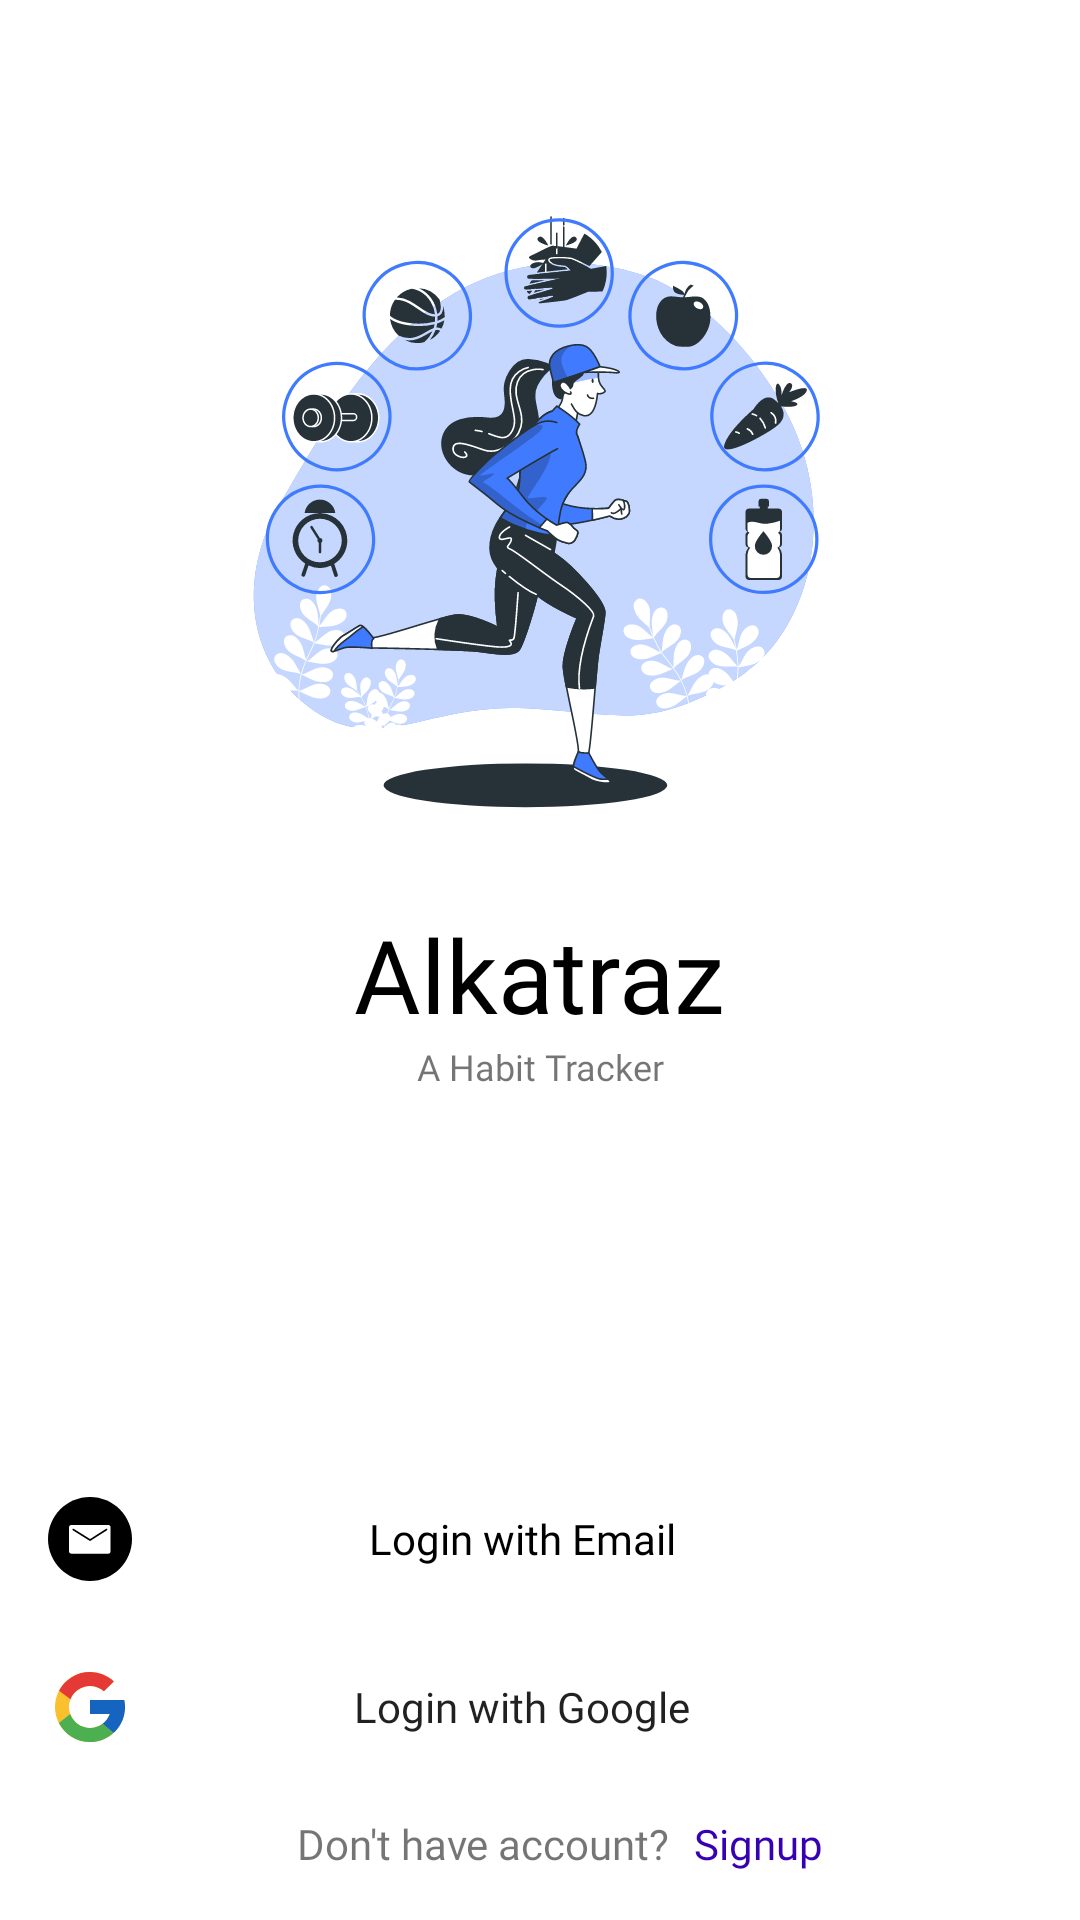

Produce the Android XML layout that renders to this screen, including the resource entries it uses.
<!-- AndroidManifest.xml: application theme Theme.Harpic -->
<!-- res/layout/fragment_start.xml -->
<?xml version="1.0" encoding="utf-8"?>
<androidx.constraintlayout.widget.ConstraintLayout xmlns:android="http://schemas.android.com/apk/res/android"
    xmlns:app="http://schemas.android.com/apk/res-auto"
    xmlns:tools="http://schemas.android.com/tools"
    android:layout_width="match_parent"
    android:layout_height="match_parent"
    tools:context=".ui.user.start.StartFragment">


    <ImageView
        android:id="@+id/imageView3"
        android:layout_width="270dp"
        android:layout_height="270dp"
        android:layout_marginTop="32dp"
        android:src="@drawable/ic_healthy_habit_bro"
        app:layout_constraintEnd_toEndOf="parent"
        app:layout_constraintStart_toStartOf="parent"
        app:layout_constraintTop_toTopOf="parent" />

    <TextView
        android:id="@+id/txtAppName"
        android:layout_width="wrap_content"
        android:layout_height="wrap_content"
        android:fontFamily="@font/poppins_medium"
        android:text="Alkatraz"
        android:textColor="@color/black"
        android:textSize="34dp"
        app:layout_constraintEnd_toEndOf="parent"
        app:layout_constraintStart_toStartOf="parent"
        app:layout_constraintTop_toBottomOf="@+id/imageView3" />

    <TextView
        android:id="@+id/txtAppDesc"
        android:layout_width="wrap_content"
        android:layout_height="wrap_content"
        android:fontFamily="@font/poppins_light"
        android:text="A Habit Tracker"
        android:textSize="12dp"
        app:layout_constraintEnd_toEndOf="parent"
        app:layout_constraintStart_toStartOf="parent"
        app:layout_constraintTop_toBottomOf="@+id/txtAppName" />

    <Button
        android:id="@+id/btnEmailLogin"
        style="@style/Widget.MaterialComponents.FloatingActionButton"
        android:layout_width="0dp"
        android:layout_height="wrap_content"
        android:fontFamily="@font/poppins_medium"
        android:textColor="@color/black"
        android:backgroundTint="@color/white"
        android:drawableLeft="@drawable/ic_email"
        android:text="Login with Email"
        app:layout_constraintBottom_toTopOf="@+id/btnGoogleSignin"
        android:paddingTop="14dp"
        android:paddingBottom="14dp"
        android:paddingEnd="40dp"
        app:layout_constraintEnd_toEndOf="@+id/btnGoogleSignin"
        app:layout_constraintStart_toStartOf="@+id/btnGoogleSignin" />

    <Button
        android:id="@+id/btnGoogleSignin"
        style="@style/Widget.MaterialComponents.FloatingActionButton"
        android:layout_width="0dp"
        android:layout_height="wrap_content"
        android:layout_marginStart="16dp"
        android:layout_marginEnd="16dp"
        android:layout_marginBottom="8dp"
        android:backgroundTint="@color/purple_700"
        android:drawableLeft="@drawable/ic_google"
        android:fontFamily="@font/poppins_medium"
        android:paddingTop="14dp"
        android:paddingEnd="40dp"
        android:paddingBottom="14dp"
        android:text="Login with Google"
        app:layout_constraintBottom_toTopOf="@+id/txtLogout"
        app:layout_constraintEnd_toEndOf="parent"
        app:layout_constraintStart_toStartOf="parent" />

    <TextView
        android:id="@+id/txtLogout"
        android:layout_width="wrap_content"
        android:layout_height="wrap_content"
        android:layout_marginBottom="16dp"
        android:text="Don't have account?"
        android:textSize="14sp"
        android:fontFamily="@font/poppins"
        app:layout_constraintBottom_toBottomOf="parent"
        app:layout_constraintEnd_toEndOf="parent"
        app:layout_constraintHorizontal_bias="0.42"
        app:layout_constraintStart_toStartOf="parent" />

    <TextView
        android:id="@+id/txtTextSignup"
        android:layout_width="wrap_content"
        android:layout_height="wrap_content"
        android:layout_marginStart="8dp"
        android:text="Signup"
        android:textSize="14sp"
        android:fontFamily="@font/poppins_medium"
        android:textColor="@color/purple_700"
        app:layout_constraintBottom_toBottomOf="@+id/txtLogout"
        app:layout_constraintStart_toEndOf="@+id/txtLogout"
        app:layout_constraintTop_toTopOf="@+id/txtLogout" />


</androidx.constraintlayout.widget.ConstraintLayout>
<!-- resources referenced by this layout -->
<resources>
  <color name="black">#FF000000</color>
  <color name="purple_700">#FF3700B3</color>
  <color name="white">#FFFFFF</color>
  <!-- drawable ic_email (drawable) -->
  <vector xmlns:android="http://schemas.android.com/apk/res/android"
      android:width="28dp"
      android:height="28dp"
      android:viewportWidth="72"
      android:viewportHeight="72">
    <path
        android:pathData="M36,72L36,72C55.8823,72 72,55.8823 72,36L72,36C72,16.1177 55.8823,-0 36,0L36,0C16.1177,0 -0,16.1177 0,36L0,36C0,55.8823 16.1177,72 36,72Z"
        android:fillColor="#000"
        android:fillType="evenOdd"/>
    <path
        android:pathData="M18,26.1623L18,46.5476C18,47.6566 18.8117,48.5555 19.9301,48.5555L51.7448,48.5555C52.8619,48.5555 53.6748,47.6462 53.6748,46.5476L53.6748,26.1623C53.6748,24.9453 52.9479,24 51.7448,24L19.9301,24C18.6805,24 18,24.9685 18,26.1623M20.9334,27.9379C20.9334,27.4467 21.2307,27.1657 21.7057,27.1657C21.9995,27.1657 33.5601,34.4911 34.2604,34.9208L36.0697,36.0461C36.6434,35.6617 37.2194,35.333 37.8139,34.9347C39.0275,34.159 49.8252,27.1657 50.1225,27.1657C50.5986,27.1657 50.8947,27.4467 50.8947,27.9379C50.8947,28.4582 49.8925,28.975 49.2399,29.3733C45.1394,31.8724 41.04,34.5968 36.9801,37.1888C36.7432,37.349 36.2845,37.6916 35.9408,37.6394C35.5575,37.5801 23.7937,30.0225 21.6534,28.7636C21.3317,28.5743 20.9334,28.4013 20.9334,27.9379"
        android:fillColor="#FFF"
        android:fillType="evenOdd"/>
  </vector>
  <!-- drawable ic_google (drawable) -->
  <vector xmlns:android="http://schemas.android.com/apk/res/android"
      android:width="28dp"
      android:height="28dp"
      android:viewportWidth="48"
      android:viewportHeight="48">
    <path
        android:pathData="M43.611,20.083H42V20H24v8h11.303c-1.649,4.657 -6.08,8 -11.303,8c-6.627,0 -12,-5.373 -12,-12s5.373,-12 12,-12c3.059,0 5.842,1.154 7.961,3.039l5.657,-5.657C34.046,6.053 29.268,4 24,4C12.955,4 4,12.955 4,24s8.955,20 20,20s20,-8.955 20,-20C44,22.659 43.862,21.35 43.611,20.083z"
        android:fillColor="#fbc02d"/>
    <path
        android:pathData="M6.306,14.691l6.571,4.819C14.655,15.108 18.961,12 24,12c3.059,0 5.842,1.154 7.961,3.039l5.657,-5.657C34.046,6.053 29.268,4 24,4C16.318,4 9.656,8.337 6.306,14.691z"
        android:fillColor="#e53935"/>
    <path
        android:pathData="M24,44c5.166,0 9.86,-1.977 13.409,-5.192l-6.19,-5.238C29.211,35.091 26.715,36 24,36c-5.202,0 -9.619,-3.317 -11.283,-7.946l-6.522,5.025C9.505,39.556 16.227,44 24,44z"
        android:fillColor="#4caf50"/>
    <path
        android:pathData="M43.611,20.083L43.595,20L42,20H24v8h11.303c-0.792,2.237 -2.231,4.166 -4.087,5.571c0.001,-0.001 0.002,-0.001 0.003,-0.002l6.19,5.238C36.971,39.205 44,34 44,24C44,22.659 43.862,21.35 43.611,20.083z"
        android:fillColor="#1565c0"/>
  </vector>
  <!-- drawable ic_healthy_habit_bro: vector/xml drawable (drawable, 49363 chars, omitted) -->
  <style name="Theme.Harpic" parent="Theme.MaterialComponents.Light.DarkActionBar">
          
          <item name="colorPrimary">@color/purple_500</item>
          <item name="colorPrimaryVariant">@color/purple_700</item>
          <item name="colorOnPrimary">@color/white</item>
          
          <item name="colorSecondary">@color/teal_200</item>
          <item name="colorSecondaryVariant">@color/teal_700</item>
          <item name="colorOnSecondary">@color/black</item>
          
          <item name="android:statusBarColor" tools:targetApi="l">?attr/colorPrimaryVariant</item>
          
      </style>
  <color name="purple_500">#FF6200EE</color>
  <color name="teal_200">#FF03DAC5</color>
  <color name="teal_700">#FF018786</color>
</resources>
